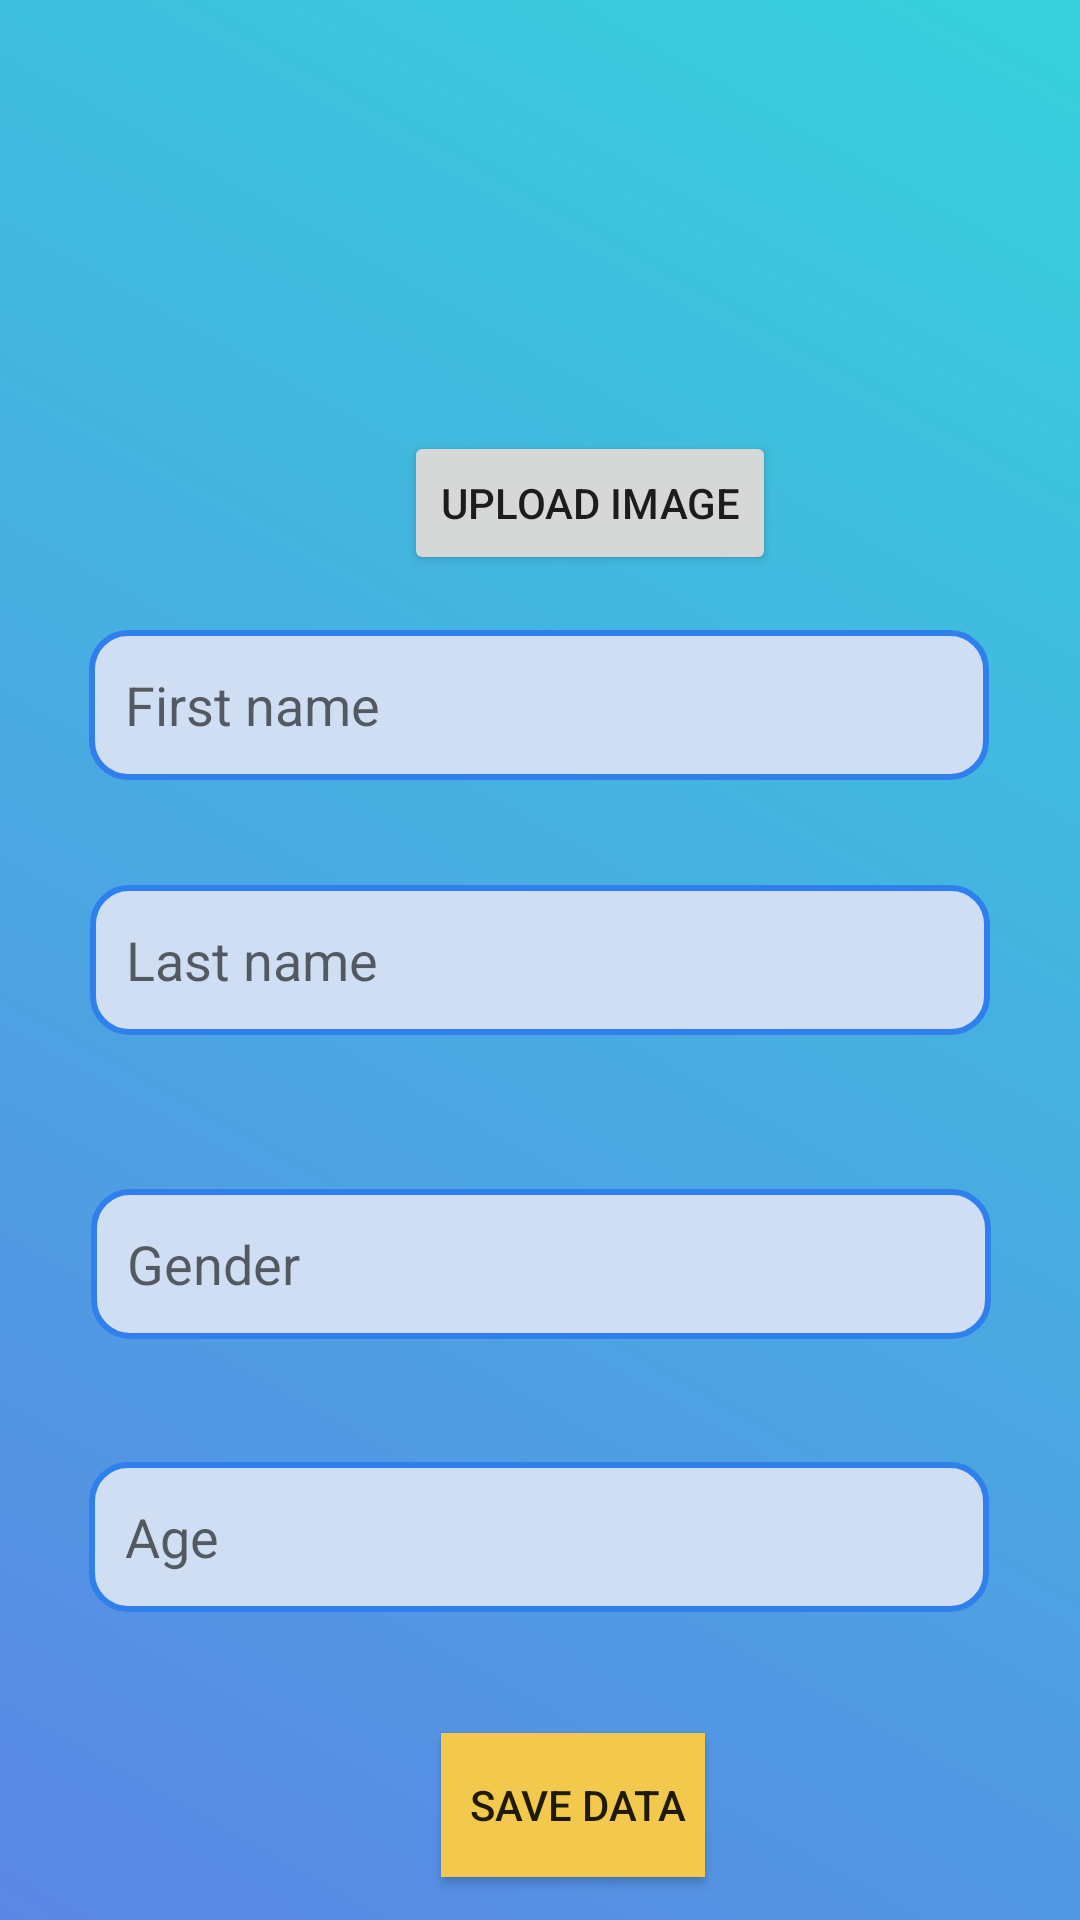

The Android layout XML behind this screen, and the referenced resources:
<!-- AndroidManifest.xml: application theme Theme.Quizzify -->
<!-- res/layout/activity_profile.xml -->
<?xml version="1.0" encoding="utf-8"?>
<androidx.constraintlayout.widget.ConstraintLayout xmlns:android="http://schemas.android.com/apk/res/android"
    xmlns:app="http://schemas.android.com/apk/res-auto"
    xmlns:tools="http://schemas.android.com/tools"
    android:layout_width="match_parent"
    android:layout_height="match_parent"
    android:background="@drawable/gradient"
    tools:context=".ProfileActivity">

    <ImageView
        android:id="@+id/userImage"
        android:layout_width="100dp"
        android:layout_height="100dp"
        android:scaleType="centerCrop"
        app:layout_constraintBottom_toBottomOf="parent"
        app:layout_constraintEnd_toEndOf="parent"
        app:layout_constraintHorizontal_bias="0.579"
        app:layout_constraintStart_toStartOf="parent"
        app:layout_constraintTop_toTopOf="parent"
        app:layout_constraintVertical_bias="0.049"
        tools:srcCompat="@tools:sample/avatars" />

    <EditText
        android:id="@+id/firstName"
        android:layout_width="300dp"
        android:layout_height="50dp"
        android:background="@drawable/shape"
        android:ems="10"
        android:hint="First name"
        android:inputType="text"
        android:padding="12dp"
        app:layout_constraintBottom_toBottomOf="parent"
        app:layout_constraintEnd_toEndOf="parent"
        app:layout_constraintHorizontal_bias="0.495"
        app:layout_constraintStart_toStartOf="parent"
        app:layout_constraintTop_toTopOf="parent"
        app:layout_constraintVertical_bias="0.356" />

    <EditText
        android:id="@+id/lastName"
        android:layout_width="300dp"
        android:layout_height="50dp"
        android:background="@drawable/shape"
        android:ems="10"
        android:inputType="text"
        android:padding="12dp"
        android:hint="Last name"
        app:layout_constraintBottom_toBottomOf="parent"
        app:layout_constraintEnd_toEndOf="parent"
        app:layout_constraintStart_toStartOf="parent"
        app:layout_constraintTop_toTopOf="parent" />

    <EditText
        android:id="@+id/Gender"
        android:layout_width="300dp"
        android:layout_height="50dp"
        android:background="@drawable/shape"
        android:ems="10"
        android:hint="Gender"
        android:inputType="text"
        android:padding="12dp"
        app:layout_constraintBottom_toBottomOf="parent"
        app:layout_constraintEnd_toEndOf="parent"
        app:layout_constraintHorizontal_bias="0.504"
        app:layout_constraintStart_toStartOf="parent"
        app:layout_constraintTop_toTopOf="parent"
        app:layout_constraintVertical_bias="0.672" />

    <Button
        android:id="@+id/save"
        android:layout_width="wrap_content"
        android:layout_height="wrap_content"
        android:background="@color/endq_color"
        android:text=" SAVE DATA"
        android:onClick="insert_data"
        app:layout_constraintBottom_toBottomOf="parent"
        app:layout_constraintEnd_toEndOf="parent"
        app:layout_constraintHorizontal_bias="0.541"
        app:layout_constraintStart_toStartOf="parent"
        app:layout_constraintTop_toTopOf="parent"
        app:layout_constraintVertical_bias="0.976" />

    <EditText
        android:id="@+id/Age"
        android:layout_width="300dp"
        android:layout_height="50dp"
        android:background="@drawable/shape"
        android:ems="10"
        android:inputType="text"
        android:padding="12dp"
        android:hint="Age"
        android:onClick="showList"
        app:layout_constraintBottom_toBottomOf="parent"
        app:layout_constraintEnd_toEndOf="parent"
        app:layout_constraintHorizontal_bias="0.495"
        app:layout_constraintStart_toStartOf="parent"
        app:layout_constraintTop_toTopOf="parent"
        app:layout_constraintVertical_bias="0.826" />

    <Button
        android:id="@+id/uploadImage"
        android:layout_width="wrap_content"
        android:layout_height="wrap_content"
        android:text="UPLOAD IMAGE"
        android:onClick="insert_Img"
        app:layout_constraintBottom_toTopOf="@+id/firstName"
        app:layout_constraintEnd_toEndOf="parent"
        app:layout_constraintHorizontal_bias="0.571"
        app:layout_constraintStart_toStartOf="parent"
        app:layout_constraintTop_toBottomOf="@+id/userImage"
        app:layout_constraintVertical_bias="0.486" />

</androidx.constraintlayout.widget.ConstraintLayout>
<!-- resources referenced by this layout -->
<resources>
  <color name="endq_color">#f2c94c</color>
  <!-- drawable gradient (drawable) -->
  <?xml version="1.0" encoding="utf-8"?>
  <shape xmlns:android="http://schemas.android.com/apk/res/android">
  <gradient android:startColor="@color/start_color" android:endColor="@color/end_color"
            android:angle="45"/>
  </shape>
  <!-- drawable shape (drawable) -->
  <?xml version="1.0" encoding="utf-8"?>
  <shape xmlns:android="http://schemas.android.com/apk/res/android"
      android:shape="rectangle">
      <solid android:color="#cfdef3"/>
      <corners android:radius="12dp"/>
      <stroke android:width="2dp"
          android:color="#2f80ed"/>
  
  
  </shape>
  <style name="Theme.Quizzify" parent="Base.Theme.Quizzify" />
  <color name="start_color">#5b86e5</color>
  <color name="end_color">#36d1dc</color>
  <style name="Base.Theme.Quizzify" parent="Theme.AppCompat.Light.NoActionBar">
          
          
      </style>
</resources>
